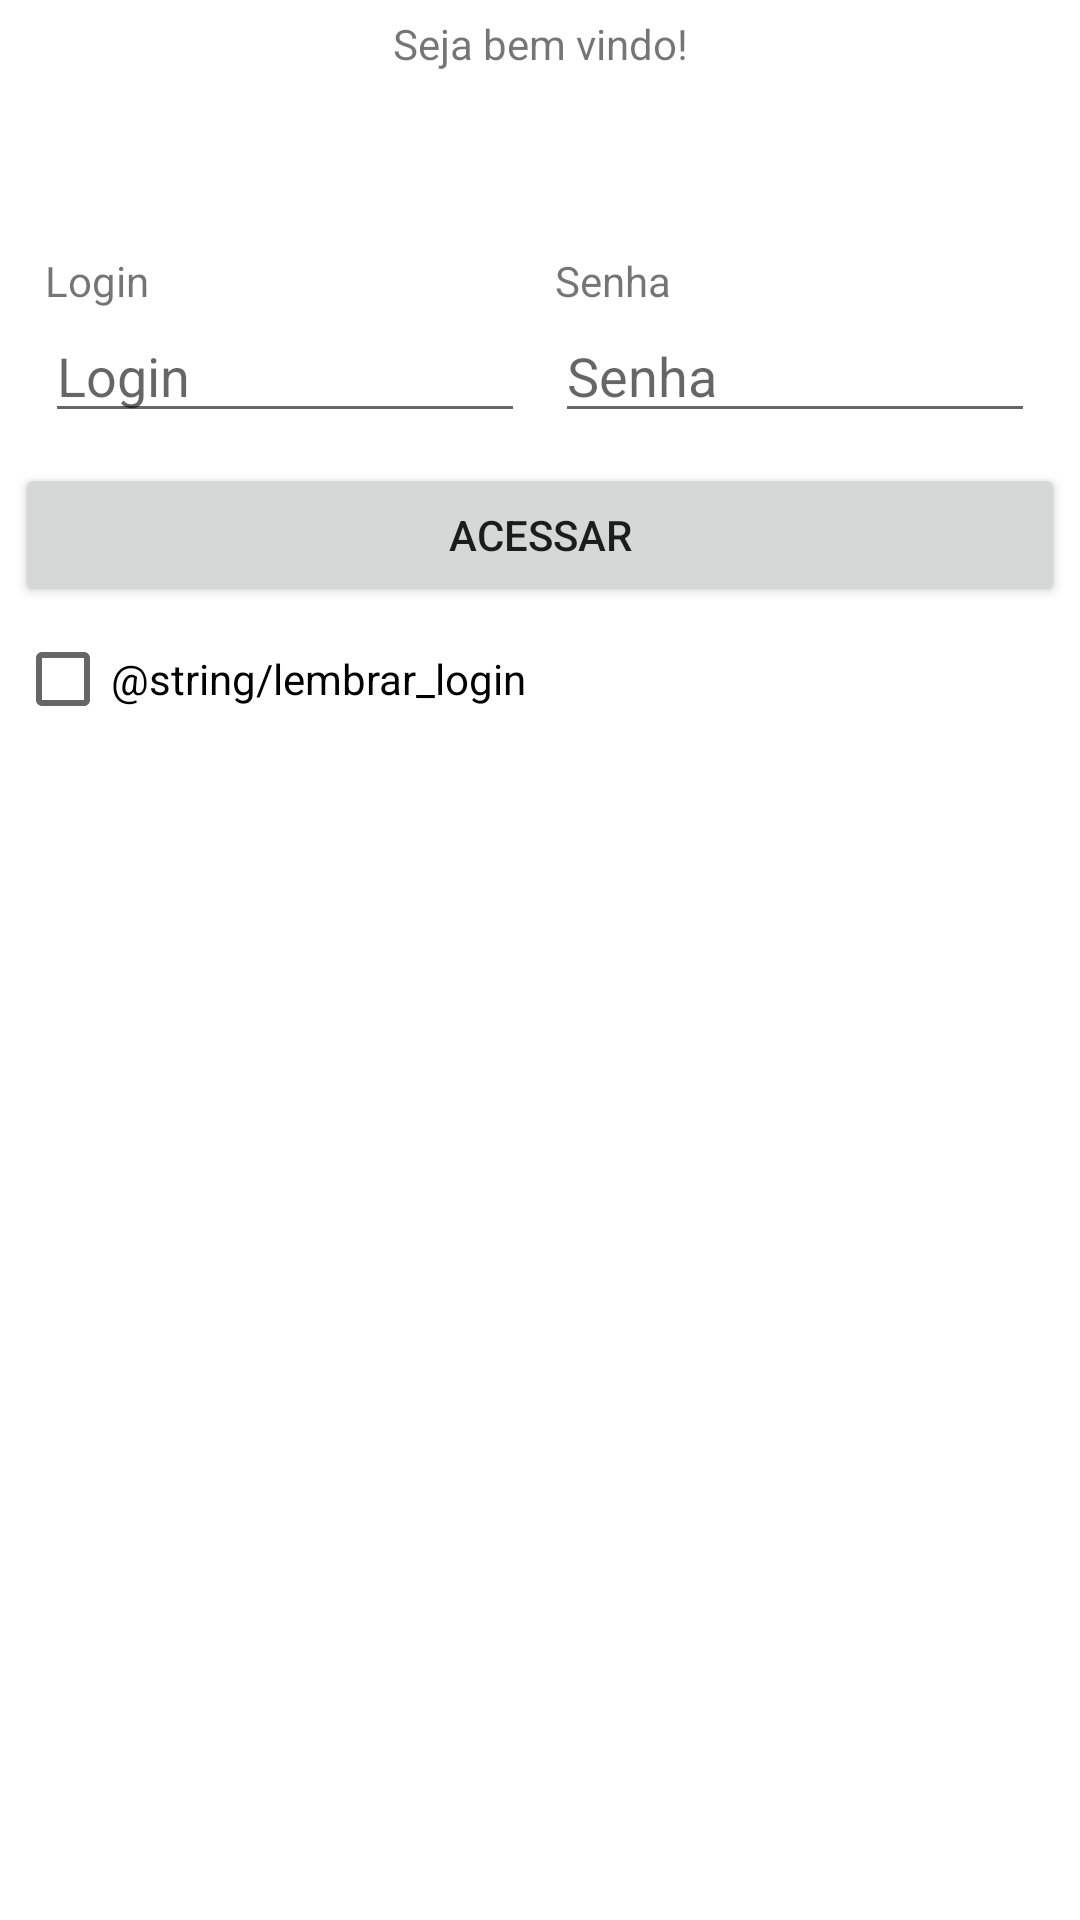

Reconstruct the res/layout file that produces this screen, plus the resources it refers to.
<!-- AndroidManifest.xml: application theme Theme.ExemploAppLogin -->
<!-- res/layout/activity_main.xml -->
<?xml version="1.0" encoding="utf-8"?>
<LinearLayout xmlns:android="http://schemas.android.com/apk/res/android"
    xmlns:tools="http://schemas.android.com/tools"
    android:layout_width="match_parent"
    android:layout_height="match_parent"
    android:orientation="vertical"
    android:padding="5dp"
    tools:context=".MainActivity">

    <TextView
        android:layout_width="match_parent"
        android:layout_height="wrap_content"
        android:layout_marginBottom="50dp"
        android:gravity="center"
        android:text="@string/seja_bem_vindo" />

    <LinearLayout
        android:layout_width="match_parent"
        android:layout_height="wrap_content"
        android:orientation="horizontal"
        android:padding="5dp"
        android:weightSum="1.0"
        android:baselineAligned="false">

        <LinearLayout
            android:layout_width="match_parent"
            android:layout_height="wrap_content"
            android:layout_weight="0.5"
            android:orientation="vertical"
            android:padding="5dp">

            <TextView
                android:layout_width="match_parent"
                android:layout_height="wrap_content"
                android:text="@string/login" />

            <EditText
                android:id="@+id/etUser"
                android:layout_width="match_parent"
                android:layout_height="wrap_content"
                android:ems="10"
                android:hint="@string/login"
                android:inputType="textPersonName"
                android:autofillHints="" />
        </LinearLayout>

        <LinearLayout
            android:layout_width="match_parent"
            android:layout_height="wrap_content"
            android:layout_weight="0.5"
            android:orientation="vertical"
            android:padding="5dp">

            <TextView
                android:layout_width="match_parent"
                android:layout_height="wrap_content"
                android:text="@string/senha" />

            <EditText
                android:id="@+id/etPassword"
                android:layout_width="match_parent"
                android:layout_height="wrap_content"
                android:ems="10"
                android:hint="@string/senha"
                android:inputType="textPassword"
                android:autofillHints="" />

        </LinearLayout>

    </LinearLayout>

    <Button
        android:id="@+id/btnLogin"
        android:layout_width="match_parent"
        android:layout_height="wrap_content"
        android:text="@string/acessar" />

    <CheckBox
        android:id="@+id/chkLembrarLogin"
        android:layout_width="match_parent"
        android:layout_height="wrap_content"
        android:text="@string/lembrar_login" />

    <TextView
        android:id="@+id/tvError"
        android:layout_width="match_parent"
        android:layout_height="wrap_content"
        android:textColor="@color/design_default_color_error" />

</LinearLayout>
<!-- resources referenced by this layout -->
<resources>
  <string name="acessar">Acessar</string>
  <string name="login">Login</string>
  <string name="seja_bem_vindo">Seja bem vindo!</string>
  <string name="senha">Senha</string>
  <style name="Theme.ExemploAppLogin" parent="Theme.MaterialComponents.DayNight.DarkActionBar">
          
          <item name="colorPrimary">@color/purple_500</item>
          <item name="colorPrimaryVariant">@color/purple_700</item>
          <item name="colorOnPrimary">@color/white</item>
          
          <item name="colorSecondary">@color/teal_200</item>
          <item name="colorSecondaryVariant">@color/teal_700</item>
          <item name="colorOnSecondary">@color/black</item>
          
          <item name="android:statusBarColor" tools:targetApi="l">?attr/colorPrimaryVariant</item>
          
      </style>
  <!-- not gathered from this repository: default colours our renderer supplied (Android Studio template values) -->
  <color name="purple_500">#FF6200EE</color>
  <color name="purple_700">#FF3700B3</color>
  <color name="teal_200">#FF03DAC5</color>
  <color name="teal_700">#FF018786</color>
  <color name="black">#FF000000</color>
  <color name="white">#FFFFFFFF</color>
</resources>
